Image classification data set "Dataset" (daffakurnia11/Coffee-Beans-Roast-Level-Classification on GitHub). Class labels (4): dark roast, green, light roast, medium roast.

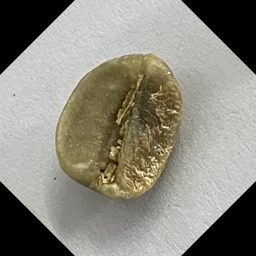
Label: green

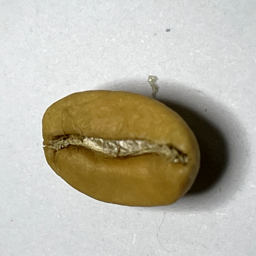
Label: light roast

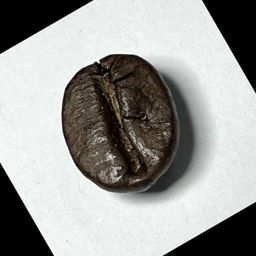
Label: dark roast

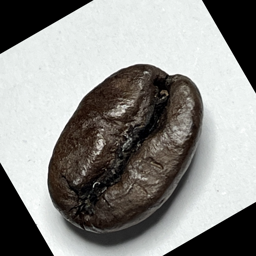
Label: dark roast

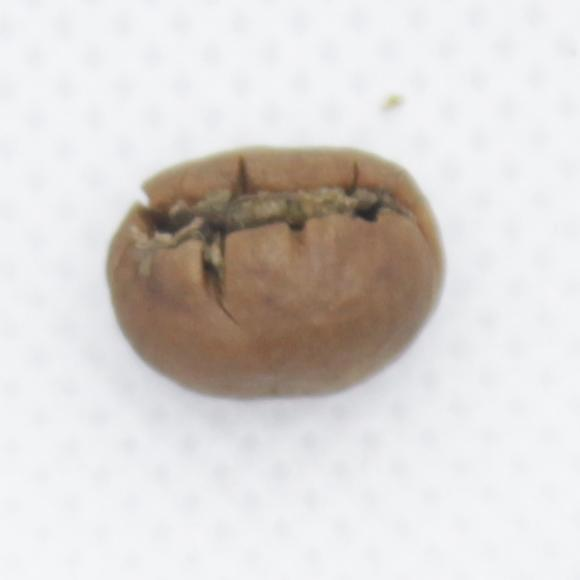
Label: light roast

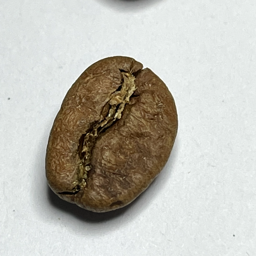
Label: medium roast
